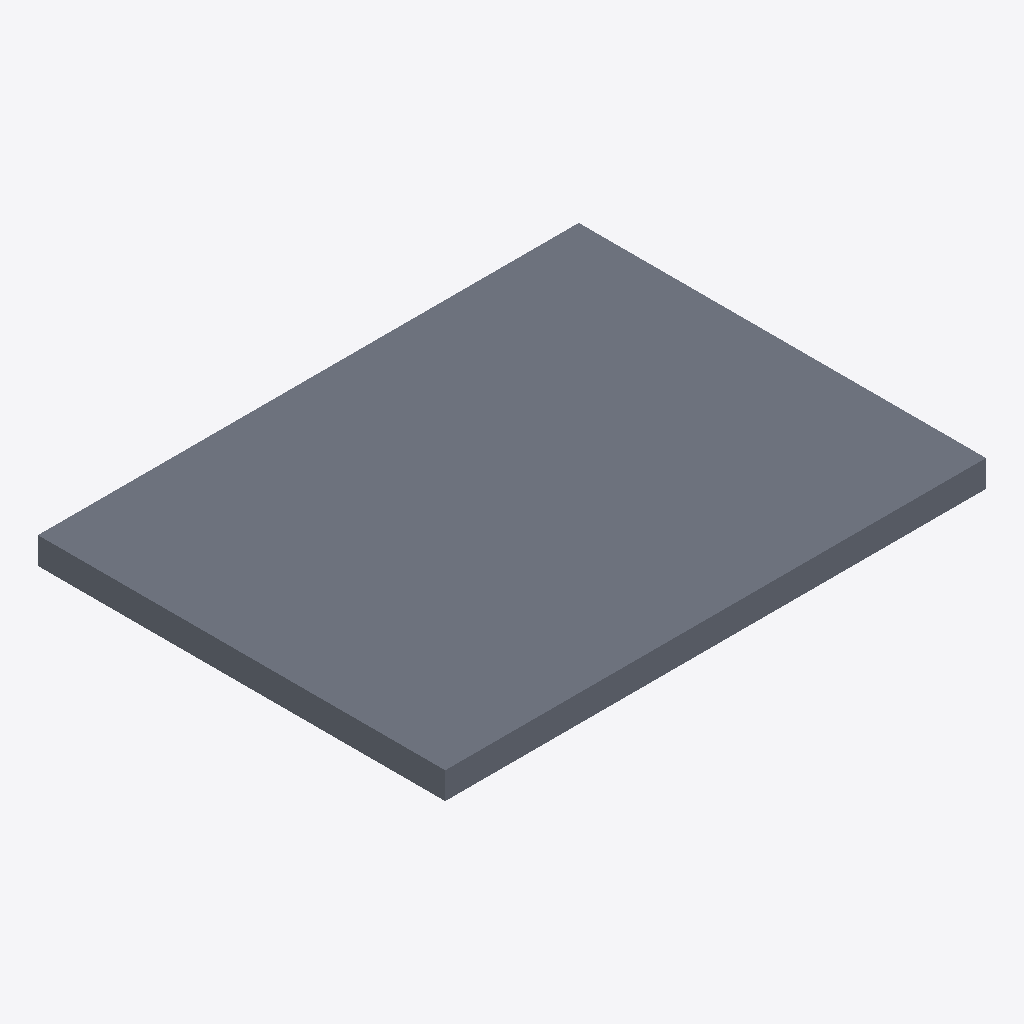
Isometric view of an IFC building model (IFC-SPF (STEP), schema IFC2X3, length unit millimetre), seen from the south-west, elements coloured by IFC class: 1 slab (grey).
Extent 8.1 m × 6.1 m × 0.4 m (x, y, z). Storeys (1): Level 1 at 0.00 m. Elements (1): 1 IfcSlab.

HEADER;
FILE_DESCRIPTION(('ViewDefinition [CoordinationView_V2.0]'),'2;1');
FILE_NAME('Project  Number','2017-02-03T13:56:14',(''),(''),'The EXPRESS Data Manager Version 5.02.0100.07 : ','20160225_1515(x64) - Exporter 17.0.416.0 - Alter','');
FILE_SCHEMA(('IFC2X3'));
ENDSEC;
DATA;
#101=IFCPROJECT('0djXzfZgjFzg_FMjp4UeLj',#41,'Project  Number',$,$,'Project Name','Project  Status',(#93),#88);
#202=IFCSITE('0djXzfZgjFzg_FMjp4UeLl',#41,'Default',$,'',#201,$,$,.ELEMENT.,(42,21,31,181945),(-71,-3,-24,-263305),0.0,$,$);
#111=IFCBUILDING('0djXzfZgjFzg_FMjp4UeLi',#41,'',$,$,#32,$,'',.ELEMENT.,$,$,#107);
#120=IFCBUILDINGSTOREY('0djXzfZgjFzg_FMjmxXKcI',#41,'Level 1',$,$,#118,$,'Level 1',.ELEMENT.,0.0);
#157=IFCSLAB('1nCPevJyT2w99d80xaRIav',#41,'Floor:Generic Floor - 400mm:199282',$,'Floor:Generic Floor - 400mm',#132,#153,'199282',.FLOOR.);
ENDSEC;
